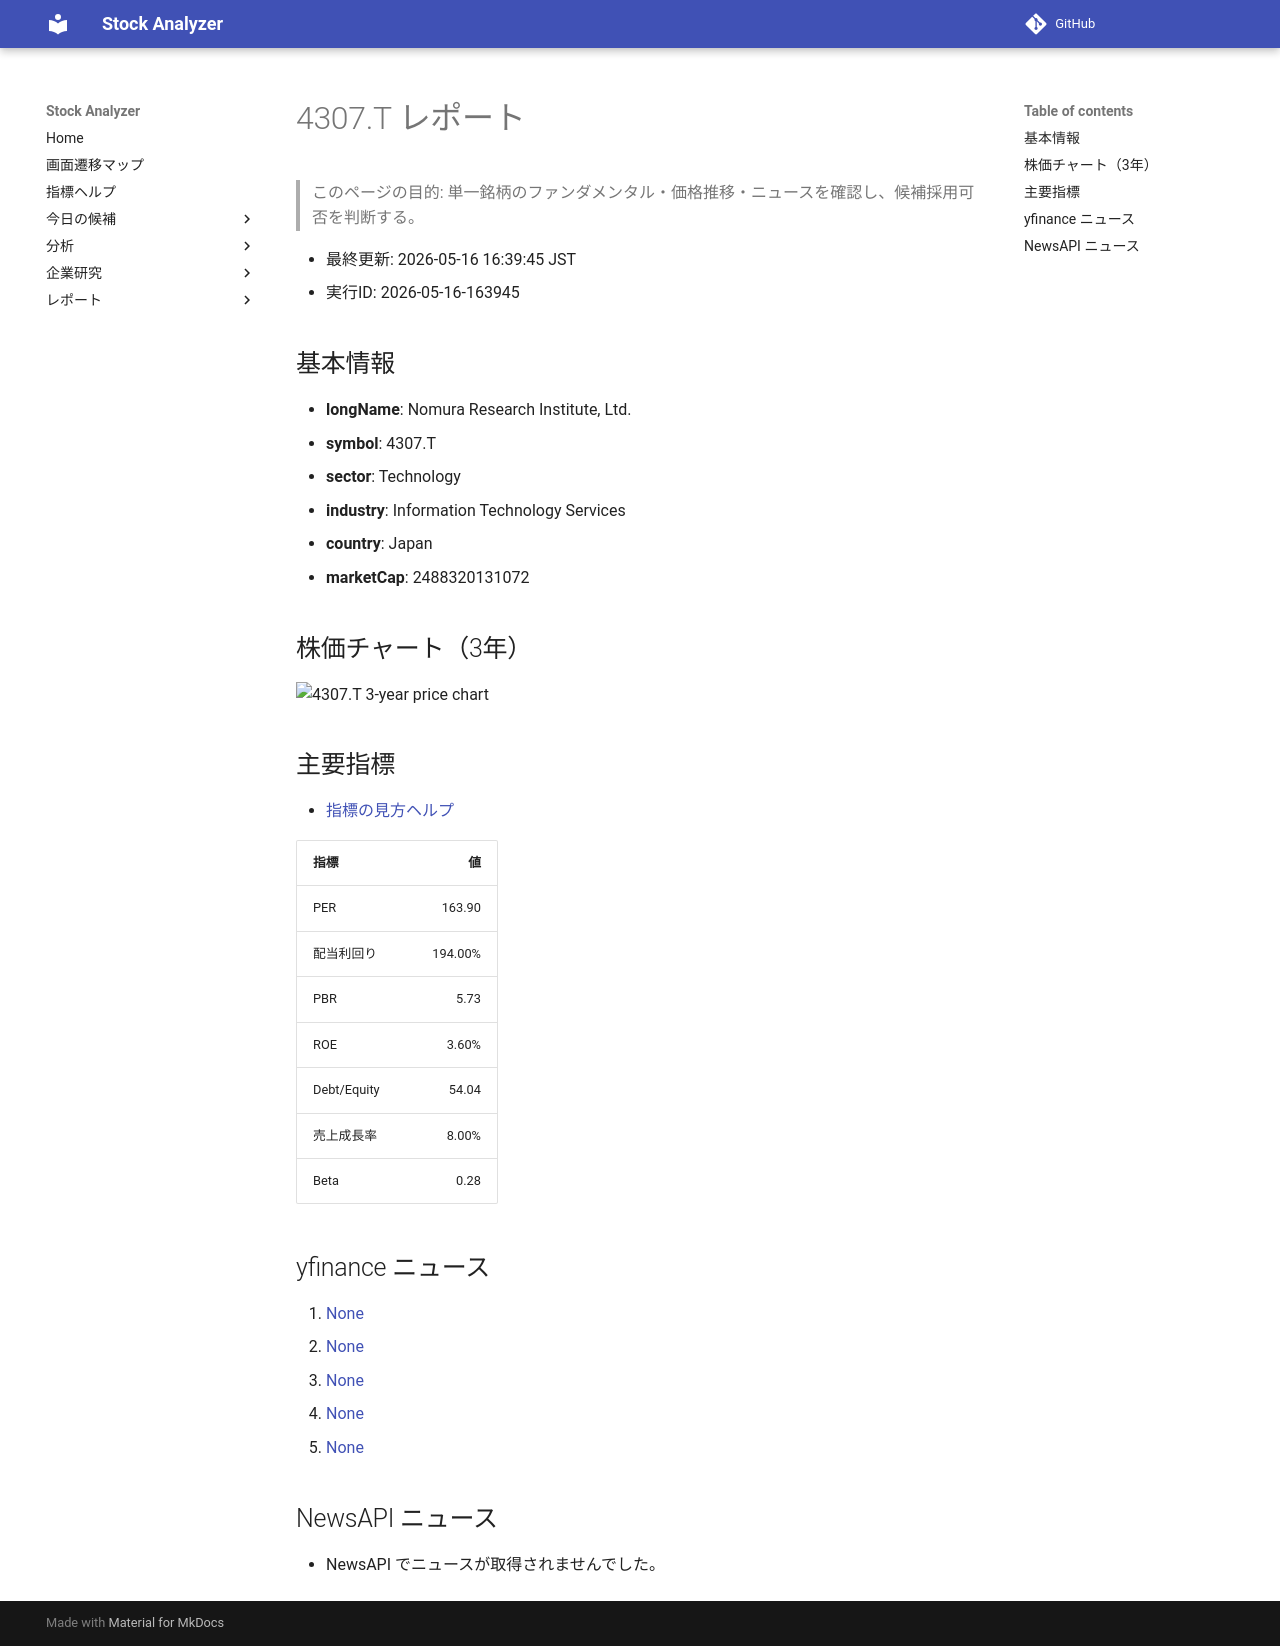

repository: Yumi-note/Making-APP · page: reports/2026-05-16/163945/4307_T/index.html · generator: mkdocs

# 4307.T レポート

> このページの目的: 単一銘柄のファンダメンタル・価格推移・ニュースを確認し、候補採用可否を判断する。

- 最終更新: 2026-05-16 16:39:45 JST
- 実行ID: 2026-05-16-163945

## 基本情報

- **longName**: Nomura Research Institute, Ltd.
- **symbol**: 4307.T
- **sector**: Technology
- **industry**: Information Technology Services
- **country**: Japan
- **marketCap**: 2488320131072

## 株価チャート（3年）

![4307.T 3-year price chart](4307_T_3y.png)

## 主要指標

- [指標の見方ヘルプ](../../../../indicators.md)

| 指標 | 値 |
|---|---:|
| PER | 163.90 |
| 配当利回り | 194.00% |
| PBR | 5.73 |
| ROE | 3.60% |
| Debt/Equity | 54.04 |
| 売上成長率 | 8.00% |
| Beta | 0.28 |

## yfinance ニュース

1. [None](None)
2. [None](None)
3. [None](None)
4. [None](None)
5. [None](None)

## NewsAPI ニュース

- NewsAPI でニュースが取得されませんでした。
